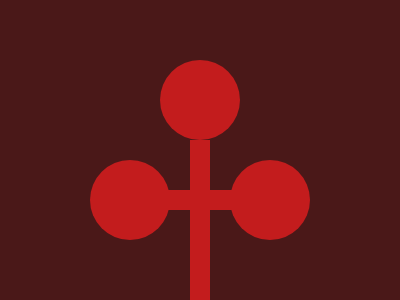

Recreate this image using only HTML and CSS.

<!DOCTYPE html>
<html lang="en">
  <head>
    <meta charset="UTF-8" />
    <meta name="viewport" content="width=device-width, initial-scale=1.0" />
    <title>Target (13_2_2024 )</title>
    <link rel="shortcut icon" href="/img/favicon.ico" type="image/x-icon" />
  </head>
  <body>
    <div class="container">
      <div class="c1">
        <div class="c"></div>
        <div class="c"></div>
      </div>
      <div class="c c2"></div>
      <div class="hl"></div>
      <div class="vl"></div>
    </div>

    <style>
      * {
        margin: 0;
        padding: 0;
      }
      .container {
        background: #4a1818;
        width: 400px;
        height: 300px;
        position: fixed;
      }
      .vl {
        background: #c31c1d;
        width: 20px;
        height: 160px;
        margin: 0 auto;
      }
      .hl {
        position: absolute;
        background: #c31c1d;
        width: 70px;
        height: 20px;
        bottom: 90px;
        left: 165px;
      }
      .c {
        background: #c31c1d;
        width: 80px;
        height: 80px;
        border-radius: 50%;       
      }
      .c1 {
        width: 220px;
        height: 80px;
        position: absolute;
        bottom: 60px;
        left: 90px;
        display: flex;
        justify-content: space-between;
      }
      .c2 {
        margin: 60px auto 0px auto;
      }
    </style>
  </body>
</html>
